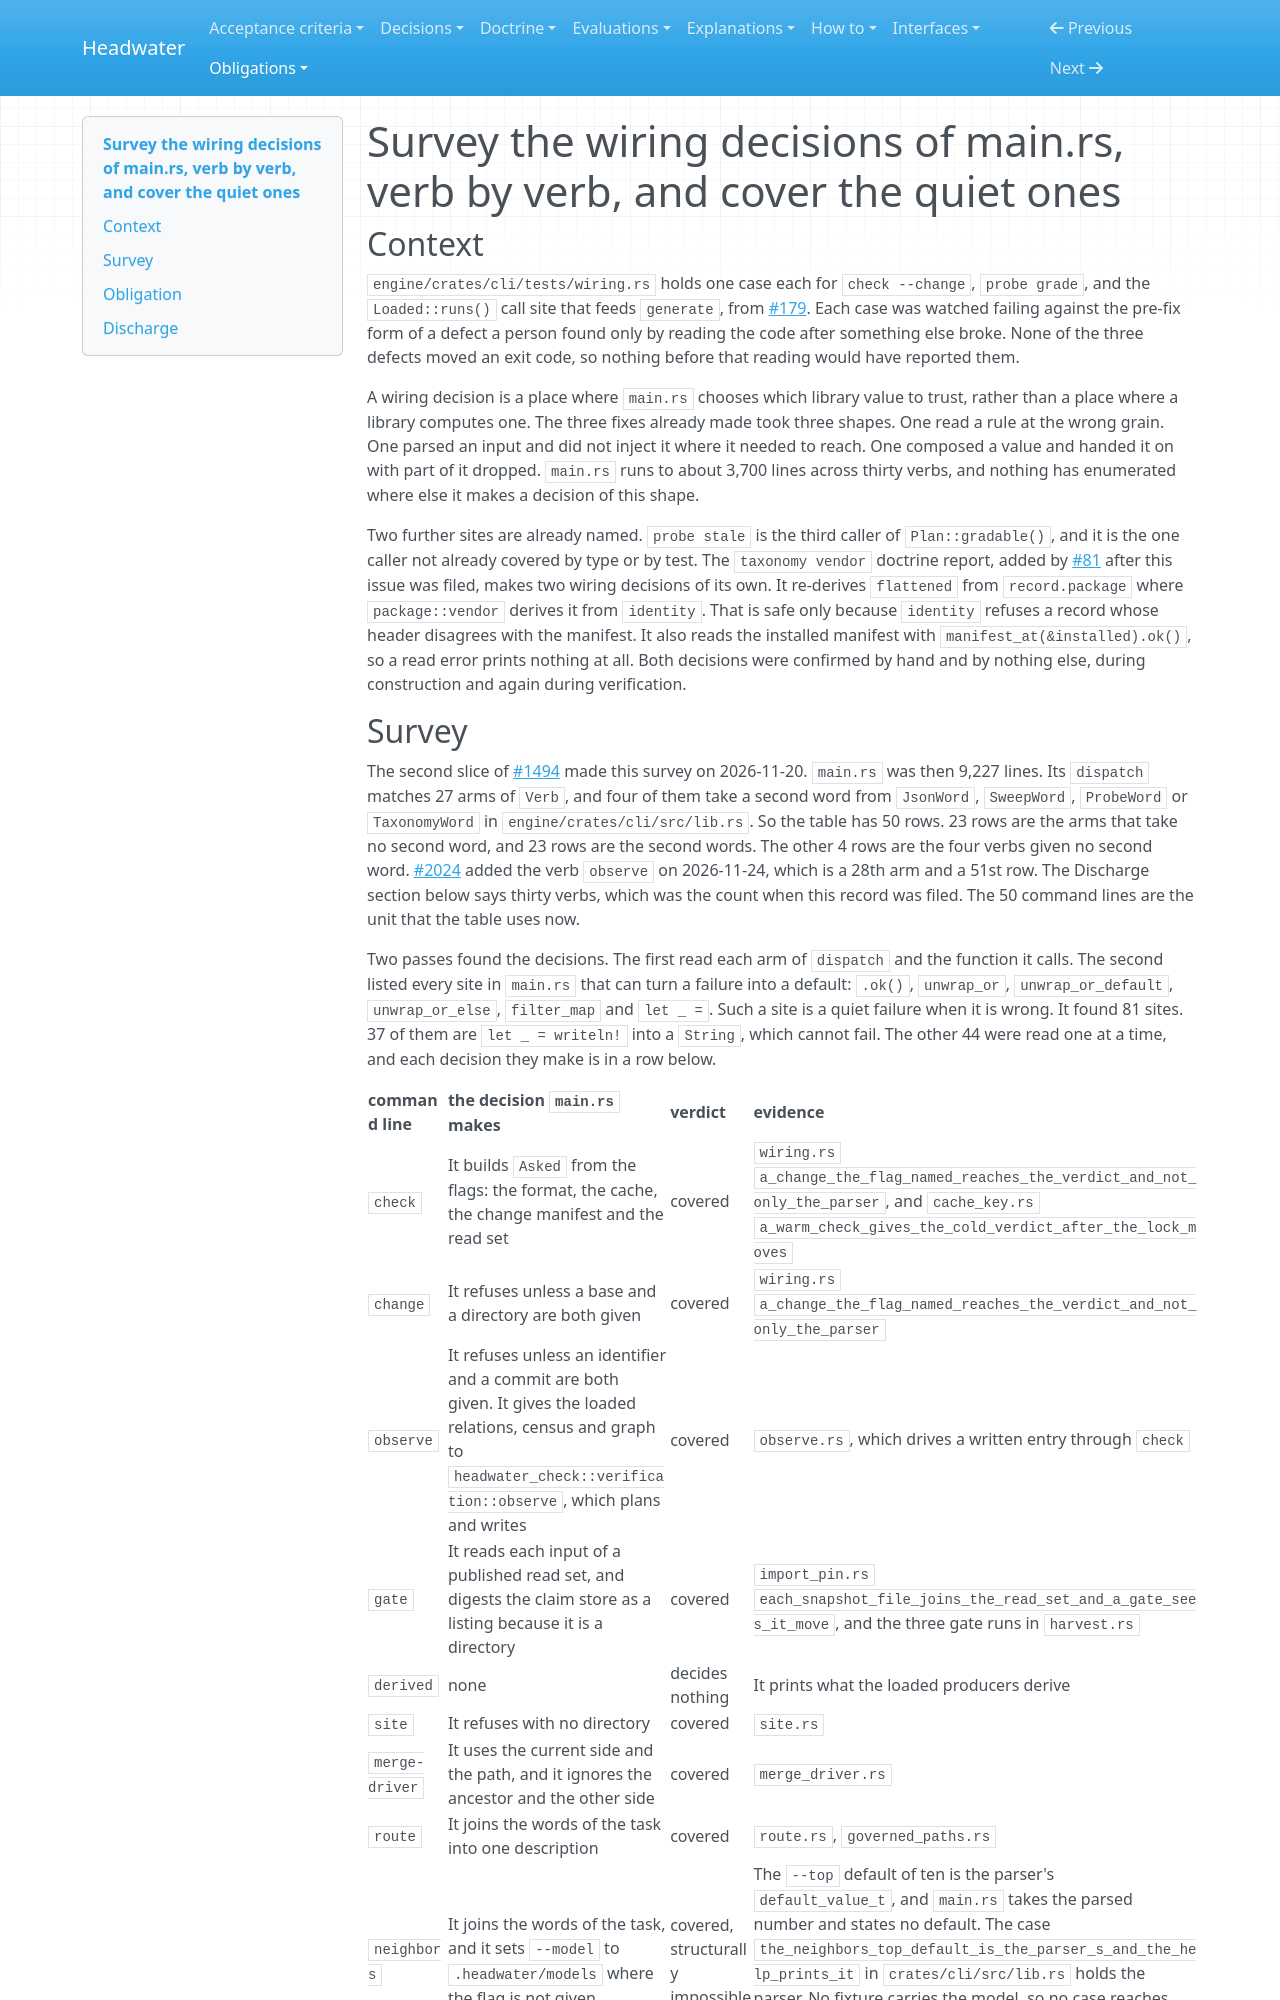

repository: headwater-ai/headwater · page: obligations/0132-survey-the-wiring-decisions-of-main-rs-verb-by-verb-and-cover-the-quiet-ones/index.html · generator: mkdocs

---
id: HW-OBL-0132
status: discharged
status_since: 2026-11-27
last_verified: 2026-11-27
title: "Survey the wiring decisions of main.rs, verb by verb, and cover the quiet ones"
summary: "The survey of main.rs covers 51 command lines, and no quiet wiring decision is uncovered: the parser now holds the default of neighbors --top."
provenance:
  warrant: accepted
  agency: agent
  drafted_by: claude-sonnet-5
  activity: draft
  accepted_by: j.baxter
  evidence_basis: evidenced
waiting_on: build
---

# Survey the wiring decisions of main.rs, verb by verb, and cover the quiet ones

## Context

`engine/crates/cli/tests/wiring.rs` holds one case each for `check --change`, `probe grade`, and the `Loaded::runs()` call site that feeds `generate`, from [#179](https://github.com/headwater-ai/headwater/issues/179). Each case was watched failing against the pre-fix form of a defect a person found only by reading the code after something else broke. None of the three defects moved an exit code, so nothing before that reading would have reported them.

A wiring decision is a place where `main.rs` chooses which library value to trust, rather than a place where a library computes one. The three fixes already made took three shapes. One read a rule at the wrong grain. One parsed an input and did not inject it where it needed to reach. One composed a value and handed it on with part of it dropped. `main.rs` runs to about 3,700 lines across thirty verbs, and nothing has enumerated where else it makes a decision of this shape.

Two further sites are already named. `probe stale` is the third caller of `Plan::gradable()`, and it is the one caller not already covered by type or by test. The `taxonomy vendor` doctrine report, added by [#81](https://github.com/headwater-ai/headwater/issues/81) after this issue was filed, makes two wiring decisions of its own. It re-derives `flattened` from `record.package` where `package::vendor` derives it from `identity`. That is safe only because `identity` refuses a record whose header disagrees with the manifest. It also reads the installed manifest with `manifest_at(&installed).ok()`, so a read error prints nothing at all. Both decisions were confirmed by hand and by nothing else, during construction and again during verification.
